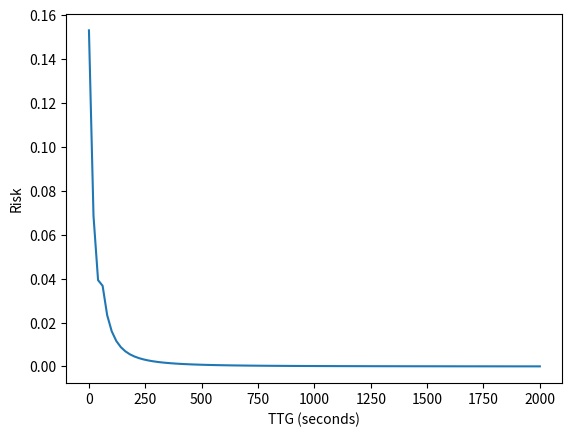

Python code for this plot:
import numpy as np
import matplotlib.pyplot as plt

class RiskModel:
    def __init__(self, machinery_modes, 
                 cost_ship, cost_environment, cost_cargo, cost_infrastructure, cost_reputation,
                 failure_rate_me, failure_rate_dg1, failure_rate_dg2, failure_rate_hsg,
                 start_me_time, restart_me_probability, start_dg1_time, restart_dg1_probability, 
                 start_dg2_time, restart_dg2_probability, restart_hsg_time):

        self.machinery_modes = machinery_modes
        
        
        # Risk Costs
        self.cost_ship = cost_ship
        self.cost_environment = cost_environment
        self.cost_cargo = cost_cargo
        self.cost_infrastructure = cost_infrastructure
        self.cost_reputation = cost_reputation
        
        # Failure rates  I WILL STILL CHANGE THIS TO MODES INSTEAD
        self.failure_rate_me = failure_rate_me
        self.failure_rate_dg1 = failure_rate_dg1
        self.failure_rate_dg2 = failure_rate_dg2
        self.failure_rate_hsg = failure_rate_hsg
        
        # Restoration times and probabilities
        self.start_me_time = start_me_time
        self.restart_me_probability = restart_me_probability
        self.start_dg1_time = start_dg1_time
        self.restart_dg1_probability = restart_dg1_probability
        self.start_dg2_time = start_dg2_time
        self.restart_dg2_probability = restart_dg2_probability
        self.restart_hsg_time = restart_hsg_time
        
        # TTG (Time-to-Grounding) data block
        # self.ttg_data = ttg_data
        

    
    def compute_grounding_probability(self, ttg, mode):
        """ Computes the probability of grounding at a given waypoint for a particular mode """
        # Get TTG for this waypoint using the current ship state
        
        # Compute the probability of machinery failure in the given mode
        p_failure = self.compute_machinery_failure_probability(mode)
        
        # Assume failure occurs at some point, now compute the probability of recovering before grounding
        p_grounding_given_failure = self.compute_recovery_probability(ttg, mode)

        
        # Total grounding probability (Equation 5)
        p_grounding = p_failure * p_grounding_given_failure
        # print(p_grounding_given_failure)


        # print(p_grounding_given_failure)
        return p_grounding
    
    
    def compute_machinery_failure_probability(self, mode):
        """ Compute the probability of machinery failure for the given MSO mode """
        if mode == 'PTO':
            return 1 - np.exp(-self.failure_rate_me)
        elif mode == 'MEC':
            return 1 - np.exp(-self.failure_rate_me)
        elif mode == 'PTI':
            return 1 - np.exp(-self.failure_rate_dg1 - self.failure_rate_dg2)
        else:
            return 0
        

    
    def compute_recovery_probability(self, ttg, mode):
        """ Compute probability of failure to recover before grounding """ #CHANGE THIS TO MODE INSTEAD OF MACHINERYYY, LIKE JUST RETURN THE PROBABILITY INSTEAD OF FOLLOWING TABLE 2
        if mode == 'PTO':
            # Restart main engine
            p_restart_me = self.restart_me_probability * self._recovery_time_probability(ttg, self.start_me_time)


            # Option 2: Start DG1 and HSG
            p_start_dg1 = self._recovery_time_probability(ttg, self.start_dg1_time)
            p_start_hsg_dg1 = self._recovery_time_probability(ttg, self.restart_hsg_time)

            # Option 3: Start DG2 and HSG
            p_start_dg2 = self._recovery_time_probability(ttg, self.start_dg2_time)
            p_start_hsg_dg2 = self._recovery_time_probability(ttg, self.restart_hsg_time)


            # return 1 - p_restart_me
            # print((1 - p_restart_me) or (1 - (p_start_dg1 and p_start_hsg_dg1)) or (1 - (p_start_dg2 and p_start_hsg_dg2)))
            # print('------')
            # print((1 - p_restart_me) * (1 - (p_start_dg1 and p_start_hsg_dg1)) * (1 - (p_start_dg2 and p_start_hsg_dg2)))
            return (1 - p_restart_me) * (1 - (p_start_dg1 * p_start_hsg_dg1)) * (1 - (p_start_dg2 * p_start_hsg_dg2))
        elif mode == 'MEC':
            # Restart ME or Start HSG
            p_restart_me = self.restart_me_probability * self._recovery_time_probability(ttg, self.start_me_time)
            p_start_hsg = self._recovery_time_probability(ttg, self.restart_hsg_time)
            return 1 - (p_restart_me or p_start_hsg)
        elif mode == 'PTI':
            # Restart DG1 or DG2 or Start ME
            p_restart_dg1 = self.restart_dg1_probability * self._recovery_time_probability(ttg, self.start_dg1_time)
            p_restart_dg2 = self.restart_dg2_probability * self._recovery_time_probability(ttg, self.start_dg2_time)
            p_start_me = self._recovery_time_probability(ttg, self.start_me_time)
            return 1 - (p_restart_dg1 or p_restart_dg2 or p_start_me)
    
    def _recovery_time_probability(self, ttg, recovery_time):
        """ Computes the probability of successful recovery within the available time to grounding (TTG) """
        if ttg <= recovery_time:
            return 0  # No time to recover
        return np.exp(-recovery_time / ttg)
    
    def compute_total_risk(self, ttg, mode):
        """ Computes the total risk at a waypoint based on grounding probability and cost """
        p_grounding = self.compute_grounding_probability(ttg, mode)
        cost = self.cost_ship + self.cost_environment + self.cost_cargo + self.cost_infrastructure + self.cost_reputation
        
        # Total risk (Equation 10)
        total_risk = p_grounding * cost * 100
        # print(total_risk)
        return total_risk
    
    def select_mso_mode(self, ttg):
        """ Selects the optimal MSO mode for a given waypoint to minimize risk and maximize efficiency """
        risks = {}
        for mode in self.machinery_modes:
            risks[mode] = self.compute_total_risk(ttg, mode)

        # print(risks)
        # print(min(risks, key=risks.get))
        # Return the mode with the lowest risk
        return min(risks, key=risks.get)
    
    # def path_risk_evaluation(self):
    #     """ Evaluates the total risk for the entire path, across all waypoints """
    #     total_risk = 0
    #     for waypoint in self.waypoints:
    #         mode = self.select_mso_mode(waypoint)
    #         total_risk += self.compute_total_risk(waypoint, mode)
        
    #     return total_risk


# Initialize the RiskModel with parameters
risk_model = RiskModel( 
    machinery_modes=['PTO', 'MEC', 'PTI'], cost_ship=100000, cost_environment=50000, 
    cost_cargo=200000, cost_infrastructure=150000, cost_reputation=10000, 
    failure_rate_me=3e-9, failure_rate_dg1=6e-9, failure_rate_dg2=6e-9, failure_rate_hsg=2e-9, 
    start_me_time=50, restart_me_probability=0.4, start_dg1_time=35, restart_dg1_probability=0.5, 
    start_dg2_time=35, restart_dg2_probability=0.5, restart_hsg_time=12,
)

# risk_model = RiskModel(
#     ship_mass=5335, max_propulsion_power=2160, heading=0, velocity=10, yaw_rate=0.02, 
#     machinery_modes=['PTO', 'MEC', 'PTI'], wind_speed=10, wind_direction=250, 
#     current_speed=1, current_direction=90, cost_ship=100000, cost_environment=50000, 
#     cost_cargo=200000, cost_infrastructure=150000, cost_reputation=10000, 
#     failure_rate_me=3e-9, failure_rate_dg1=6e-9, failure_rate_dg2=6e-9, failure_rate_hsg=2e-9, 
#     start_me_time=50, restart_me_probability=0.4, start_dg1_time=35, restart_dg1_probability=0.5, 
#     start_dg2_time=35, restart_dg2_probability=0.5, restart_hsg_time=12, 
#     ttg_data={"WP1": 150, "WP2": 120}, waypoints=["WP1", "WP2"]
# )





ttgs = np.linspace(0, 2000, 100)
# ttgs = []

""" Evaluates the total risk for the entire path, across all waypoints """
total_risk = 0
risk_list = []




for ttg in ttgs:
    mode = risk_model.select_mso_mode(ttg)
    risk = risk_model.compute_total_risk(ttg, mode)
    risk_list.append(risk)
    total_risk += risk_model.compute_total_risk(ttg, mode)
    # print(mode)

print(f"Total Risk: {total_risk}")
# print(len(risk_list))


plt.plot(ttgs, risk_list)
plt.ylabel('Risk')
plt.xlabel('TTG (seconds)')
plt.show()



#     mode = self.select_mso_mode(waypoint)
#     total_risk += self.compute_total_risk(waypoint, mode)


# return total_risk



